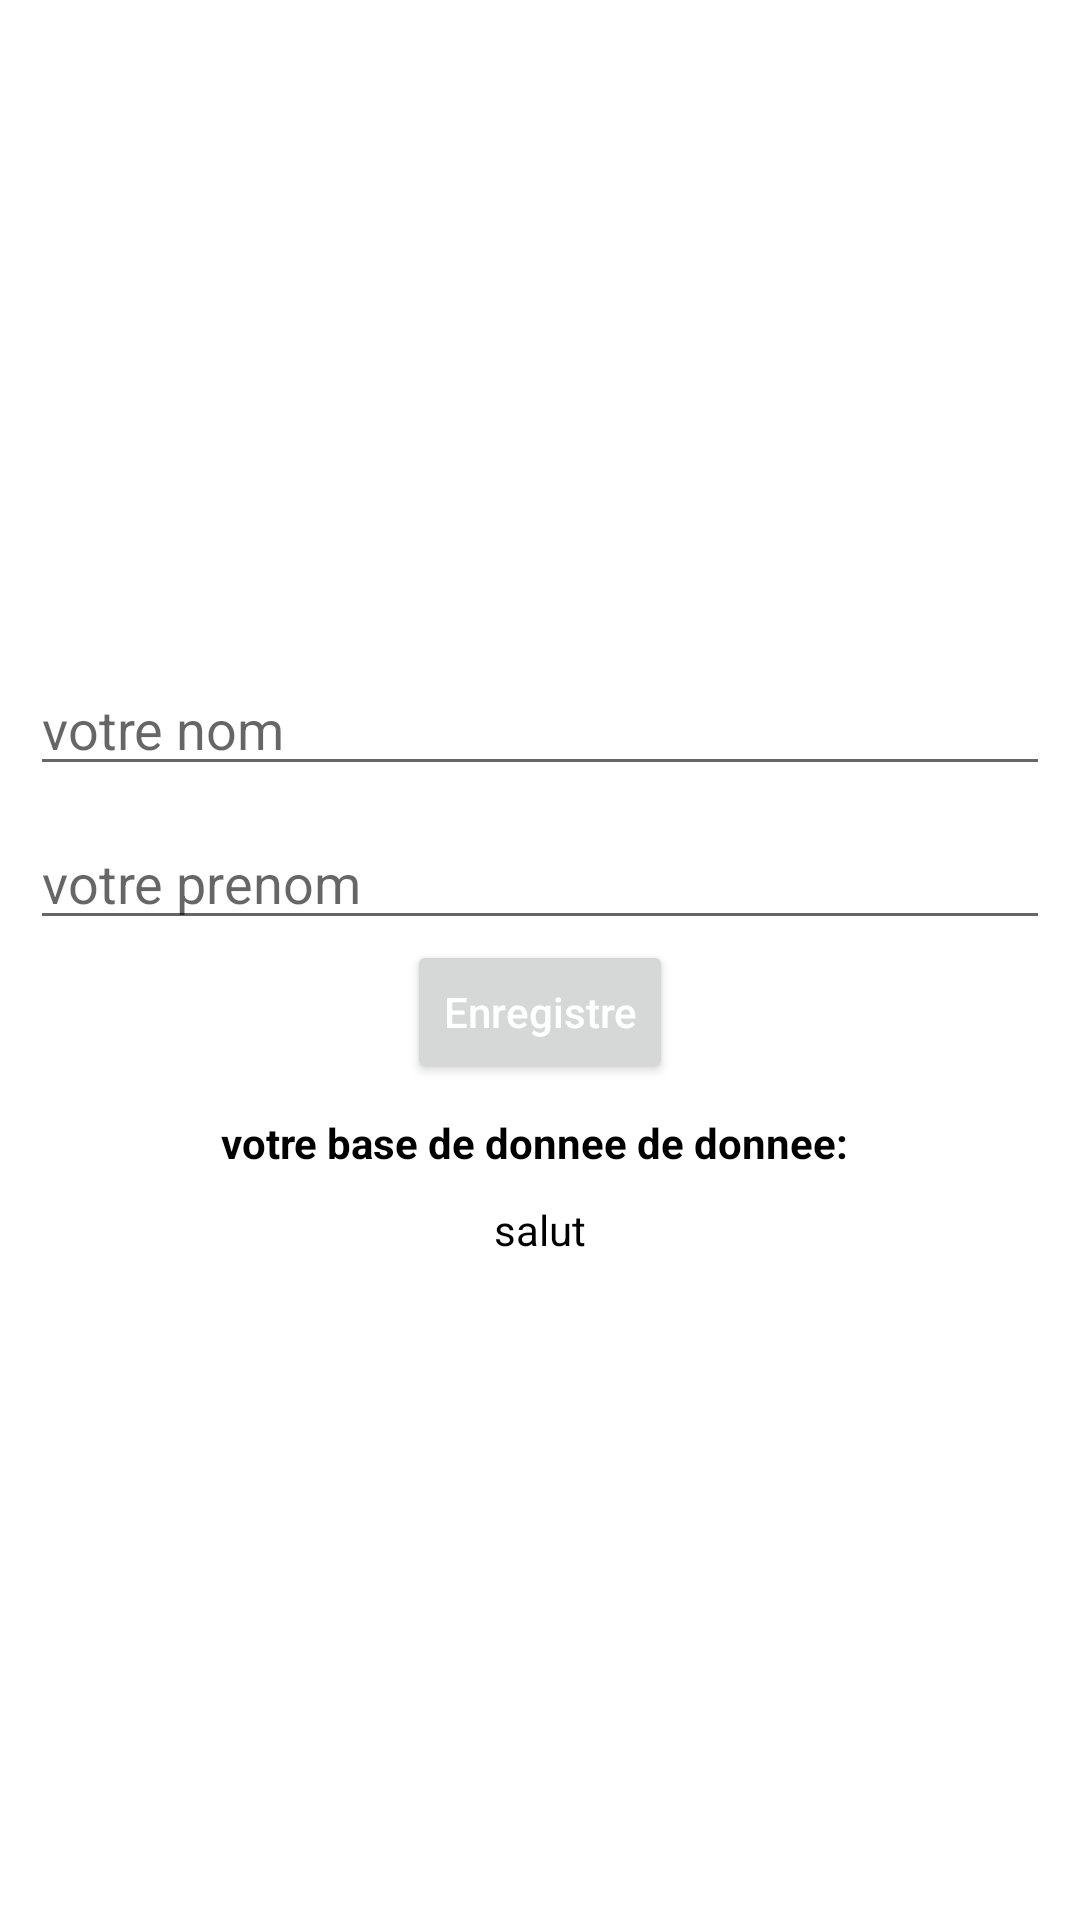

Reconstruct the res/layout file that produces this screen, plus the resources it refers to.
<!-- AndroidManifest.xml: application theme Theme.Retrive -->
<!-- res/layout/activity_teste.xml -->
<?xml version="1.0" encoding="utf-8"?>
<LinearLayout xmlns:android="http://schemas.android.com/apk/res/android"
    xmlns:app="http://schemas.android.com/apk/res-auto"
    xmlns:tools="http://schemas.android.com/tools"
    android:layout_width="match_parent"
    android:layout_height="match_parent"
    android:orientation="vertical"
    android:gravity="center"
    android:background="@color/white"
    android:padding="10dp"
    tools:context=".TesteActivity">


    <EditText
        android:layout_width="match_parent"
        android:layout_height="wrap_content"
        android:hint="votre nom"
        android:id="@+id/firstname"
        />
    <EditText
        android:layout_marginTop="10dp"
        android:layout_width="match_parent"
        android:layout_height="wrap_content"
        android:hint="votre prenom"
        android:id="@+id/lastname"
        />

    <Button
        android:id="@+id/save_btn"
        android:layout_width="wrap_content"
        android:layout_height="wrap_content"
        android:textColor="@color/white"
        android:text="Enregistre"
        android:textAllCaps="false"
        />
    <TextView
        android:layout_margin="10dp"
        android:layout_width="wrap_content"
        android:layout_height="wrap_content"
        android:text="votre base de donnee de donnee: "
        android:textColor="@color/black"
        android:textStyle="bold"
        />
    <TextView
        android:layout_width="wrap_content"
        android:layout_height="wrap_content"
        android:id="@+id/txtResult"
        android:text="salut"
        android:textColor="@color/black"

        />




</LinearLayout>
<!-- resources referenced by this layout -->
<resources>
  <color name="black">#FF000000</color>
  <color name="white">#FFFFFFFF</color>
  <style name="Theme.Retrive" parent="Theme.AppCompat.DayNight.NoActionBar">
          
          <item name="colorPrimary">@color/purple_500</item>
          <item name="colorPrimaryVariant">@color/purple_700</item>
          <item name="colorOnPrimary">@color/white</item>
          
          <item name="colorSecondary">@color/teal_200</item>
          <item name="colorSecondaryVariant">@color/teal_700</item>
          <item name="colorOnSecondary">@color/black</item>
          
          <item name="android:statusBarColor" tools:targetApi="l">?attr/colorPrimaryVariant</item>
          
      </style>
  <color name="purple_500">#FF6200EE</color>
  <color name="purple_700">#FF3700B3</color>
  <color name="teal_200">#FF03DAC5</color>
  <color name="teal_700">#FF018786</color>
</resources>
